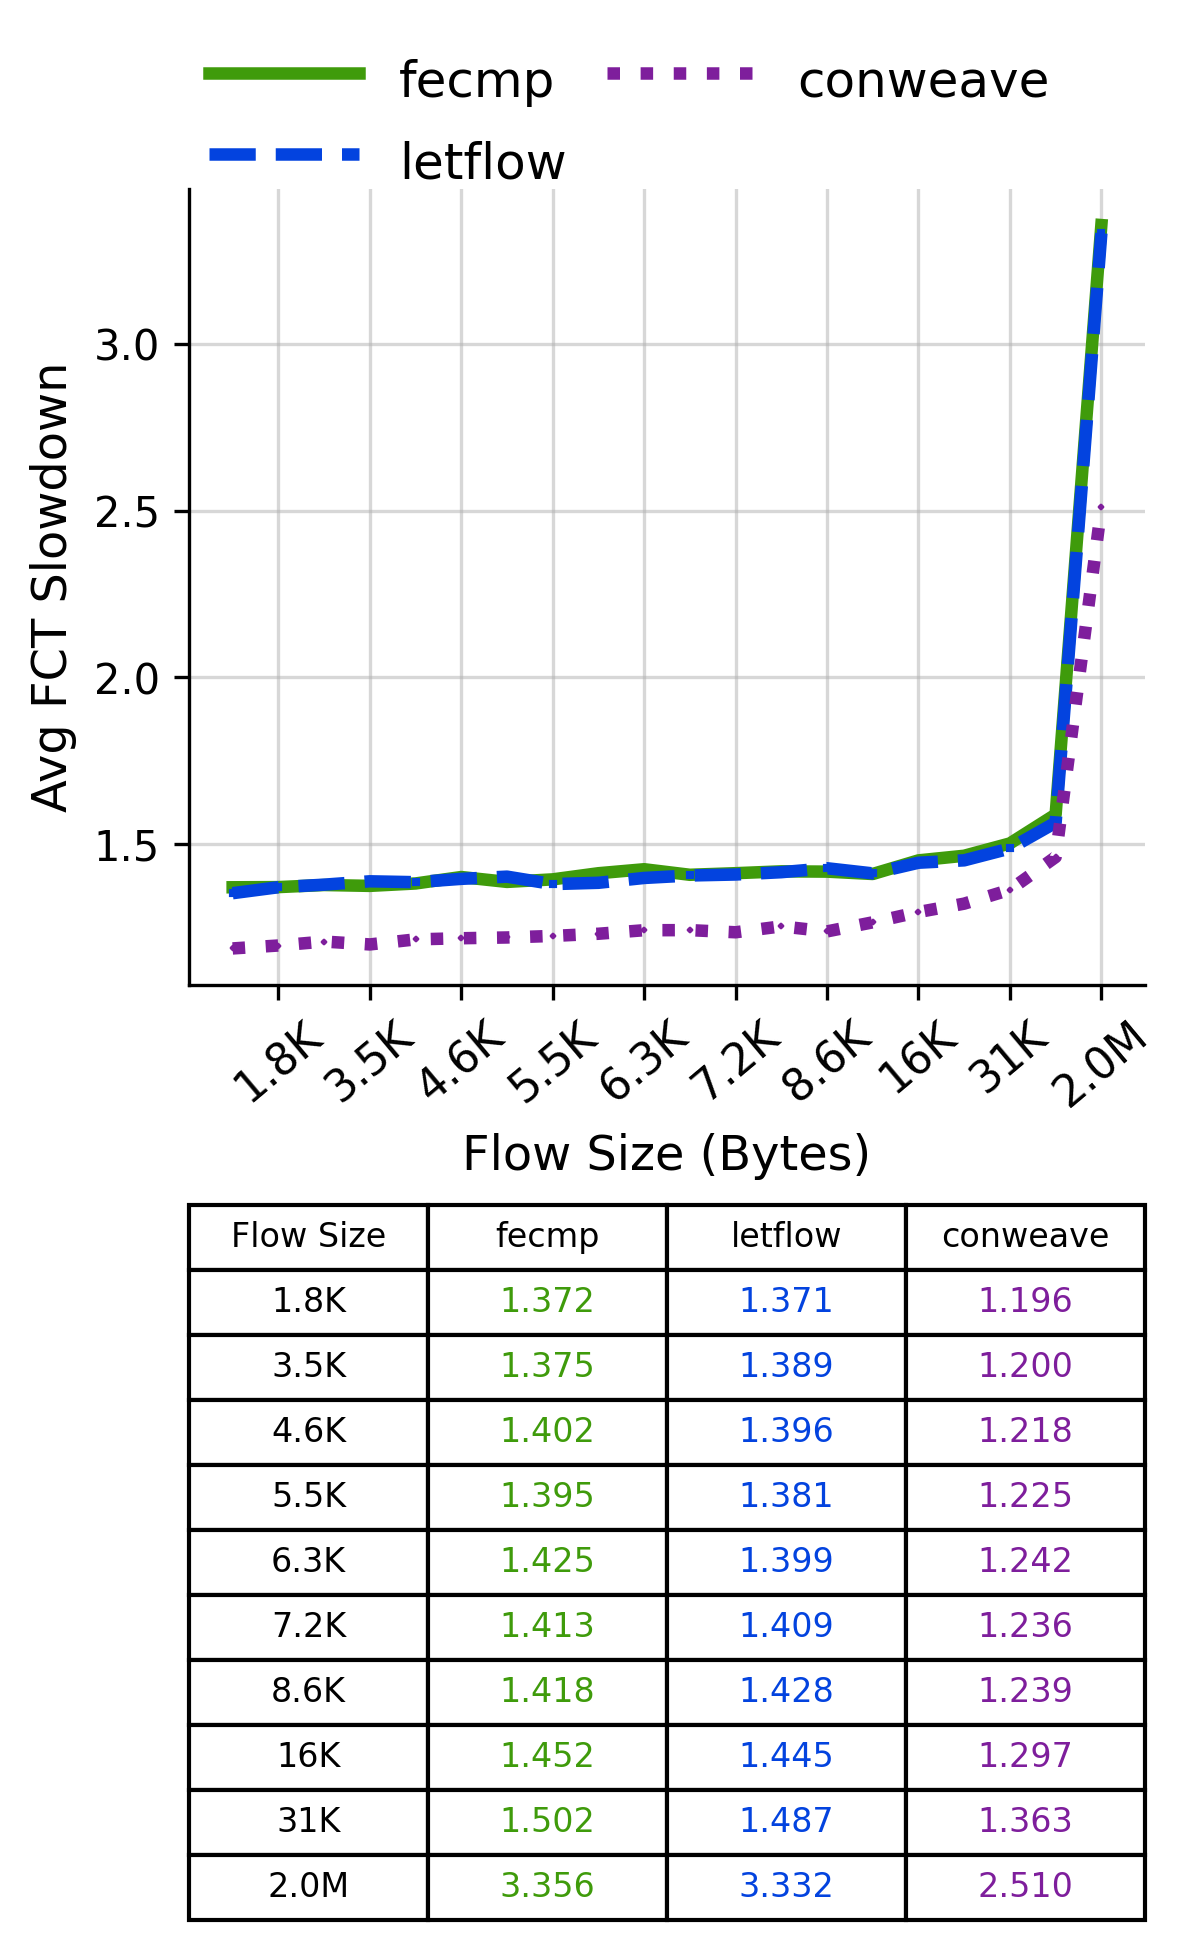

The file beside this chart, header and first rows:
Flow Size, fecmp, letflow, conweave
1.8K, 1.372, 1.371, 1.196
3.5K, 1.375, 1.389, 1.2
4.6K, 1.402, 1.396, 1.218
5.5K, 1.395, 1.381, 1.225
6.3K, 1.425, 1.399, 1.242
7.2K, 1.413, 1.409, 1.236
8.6K, 1.418, 1.428, 1.239
16K, 1.452, 1.445, 1.297
31K, 1.502, 1.487, 1.363
2.0M, 3.356, 3.332, 2.51
